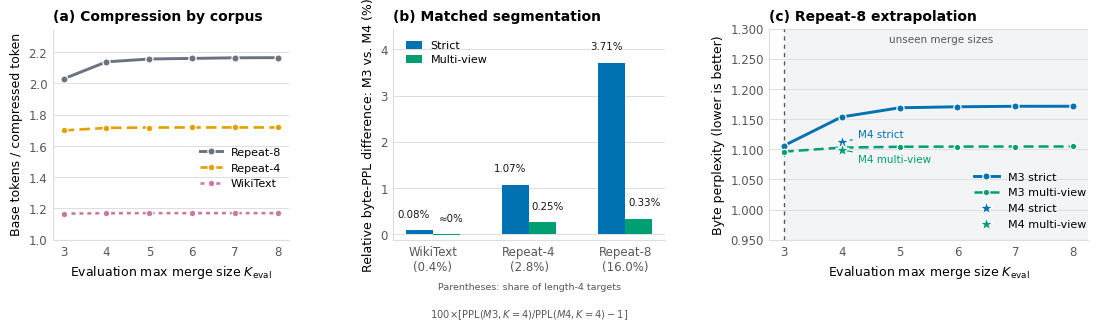

Write Python code to recreate this figure.
"""Publication figure for hierarchical merge-size transfer.

The audited values come from the Repeat-4/Repeat-8 evaluation JSONs under
``/dlabscratch1/xinma/logs/eval``.  M3 is vx0.6.4.5 (trained with maximum
merge size 3); M4 is vx0.6.4.3 (trained with maximum merge size 4).

Usage:
    python plot/plot_merge_size_transfer.py
    python plot/plot_merge_size_transfer.py --output-dir /path/to/figures
"""

from __future__ import annotations

import argparse
from pathlib import Path

import matplotlib

matplotlib.use("Agg")
import matplotlib.pyplot as plt
import numpy as np


# Repeat-8 extrapolation of M3, evaluated with the current multi-view harness.
K_EVAL = np.array([3, 4, 5, 6, 7, 8])
STRICT_BYTE_PPL = np.array([
    1.1056712618,
    1.1534654876,
    1.1686796093,
    1.1703499639,
    1.1711654079,
    1.1712367105,
])
MULTI_VIEW_BYTE_PPL = np.array([
    1.0959358916,
    1.1026679268,
    1.1040350346,
    1.1043257040,
    1.1044348092,
    1.1044937425,
])
COMPRESSION = np.array([
    2.0284793001,
    2.1373441533,
    2.1555608939,
    2.1594070675,
    2.1632294844,
    2.1641014035,
])
REPEAT4_COMPRESSION = np.array([1.6986079718, 1.7148797874, 1.7172041887, 1.7176766414, 1.7177561662, 1.7177743443])
WIKITEXT_COMPRESSION = np.array([1.1664272766, 1.1689825309, 1.1695630726, 1.1696598856, 1.1696598856, 1.1696598856])

# Native M4 at the matched K_eval=4 Repeat-8 segmentation.
M4_STRICT_REPEAT8_BYTE_PPL = 1.1121679450
M4_MULTI_REPEAT8_BYTE_PPL = 1.0989894566

# Matched-segmentation relative transfer penalties:
# 100 * (PPL(M3, K_eval=4) / PPL(M4, K_eval=4) - 1).
STRICT_TRANSFER_PCT = np.array([0.0827229508, 1.0675983239, 3.7132469835])
MULTI_TRANSFER_PCT = np.array([-0.0233673253, 0.2524785799, 0.3347138756])
# Fraction of scored compressed targets whose expansion length is exactly 4.
LENGTH4_TARGET_SHARE = np.array([0.3974632174, 2.8073336482, 15.9927013087])


INK = "#171717"
INK2 = "#575757"
GRID = "#dedede"
SURFACE = "#ffffff"
STRICT = "#0072B2"       # Okabe-Ito blue
MULTI = "#009E73"        # Okabe-Ito green
COMP = "#6B7280"
REPEAT4 = "#E69F00"      # Okabe-Ito orange
WIKITEXT = "#CC79A7"     # Okabe-Ito reddish purple
UNSEEN = "#F3F4F6"


def style_axis(ax: plt.Axes) -> None:
    ax.set_facecolor(SURFACE)
    ax.set_axisbelow(True)
    ax.yaxis.grid(True, color=GRID, linewidth=0.75)
    ax.xaxis.grid(False)
    for side in ("top", "right"):
        ax.spines[side].set_visible(False)
    for side in ("left", "bottom"):
        ax.spines[side].set_color(GRID)
        ax.spines[side].set_linewidth(0.8)
    ax.tick_params(axis="both", colors=INK2, labelsize=8.5, length=0, pad=4)


def make_figure() -> plt.Figure:
    matplotlib.rcParams.update({
        "font.family": "sans-serif",
        "font.sans-serif": ["DejaVu Sans"],
        "font.size": 9,
        "axes.labelsize": 9,
        "axes.titlesize": 10,
        "legend.fontsize": 8,
        "pdf.fonttype": 42,
        "ps.fonttype": 42,
    })

    fig, axes = plt.subplots(
        1,
        3,
        figsize=(11.2, 3.35),
        gridspec_kw={"width_ratios": [1.0, 1.15, 1.35], "wspace": 0.38},
        facecolor=SURFACE,
    )
    ax_comp, ax_penalty, ax_loss = axes
    for ax in axes:
        style_axis(ax)

    # (a) Strict and multi-view loss under extrapolation.
    ax_loss.axvspan(3.02, 8.25, color=UNSEEN, zorder=0)
    ax_loss.axvline(3, color=INK2, linewidth=1.0, linestyle=(0, (3, 3)), zorder=1)
    ax_loss.plot(
        K_EVAL,
        STRICT_BYTE_PPL,
        color=STRICT,
        linewidth=2.1,
        marker="o",
        markersize=5.2,
        markerfacecolor=STRICT,
        markeredgecolor=SURFACE,
        markeredgewidth=0.9,
        label="M3 strict",
        zorder=4,
    )
    ax_loss.plot(
        K_EVAL,
        MULTI_VIEW_BYTE_PPL,
        color=MULTI,
        linewidth=1.8,
        linestyle=(0, (4, 2)),
        marker="o",
        markersize=4.7,
        markerfacecolor=MULTI,
        markeredgecolor=SURFACE,
        markeredgewidth=0.9,
        label="M3 multi-view",
        zorder=4,
    )
    ax_loss.scatter(
        [4], [M4_STRICT_REPEAT8_BYTE_PPL], color=STRICT,
        marker="*", s=105, edgecolor=SURFACE, linewidth=0.8,
        label="M4 strict", zorder=5,
    )
    ax_loss.scatter(
        [4], [M4_MULTI_REPEAT8_BYTE_PPL], color=MULTI,
        marker="*", s=105, edgecolor=SURFACE, linewidth=0.8,
        label="M4 multi-view", zorder=5,
    )
    ax_loss.text(
        5.72, 1.29, "unseen merge sizes",
        ha="center", va="top", fontsize=7.5, color=INK2,
    )
    ax_loss.annotate(
        "M4 strict",
        xy=(4, M4_STRICT_REPEAT8_BYTE_PPL),
        xytext=(4.28, 1.1162),
        arrowprops={"arrowstyle": "-", "color": STRICT, "lw": 0.8},
        color=STRICT,
        fontsize=7.5,
        ha="left",
        va="bottom",
    )
    ax_loss.set_xlim(2.75, 8.25)
    ax_loss.annotate(
        "M4 multi-view",
        xy=(4, M4_MULTI_REPEAT8_BYTE_PPL),
        xytext=(4.28, 1.091),
        arrowprops={"arrowstyle": "-", "color": MULTI, "lw": 0.8},
        color=MULTI,
        fontsize=7.5,
        ha="left",
        va="top",
    )
    ax_loss.set_ylim(0.95, 1.30)
    loss_ticks = np.arange(0.95, 1.301, 0.05)
    ax_loss.set_yticks(loss_ticks)
    ax_loss.set_yticklabels([f"{tick:.3f}" for tick in loss_ticks])
    ax_loss.set_xticks(K_EVAL)
    ax_loss.set_xlabel(r"Evaluation max merge size $K_{\mathrm{eval}}$")
    ax_loss.set_ylabel("Byte perplexity (lower is better)")
    ax_loss.set_title("(c) Repeat-8 extrapolation", loc="left", fontweight="bold")
    ax_loss.legend(
        loc="lower right",
        bbox_to_anchor=(1.01, 0.03),
        frameon=False,
        handlelength=2.3,
        borderaxespad=0,
    )

    # (b) Compression saturates at the same time as the loss curve.
    ax_comp.plot(
        K_EVAL,
        COMPRESSION,
        color=COMP,
        linewidth=2.1,
        marker="o",
        markersize=5.2,
        markeredgecolor=SURFACE,
        markeredgewidth=0.9,
        label="Repeat-8",
        zorder=4,
    )
    ax_comp.plot(
        K_EVAL,
        REPEAT4_COMPRESSION,
        color=REPEAT4,
        linewidth=1.9,
        linestyle=(0, (4, 2)),
        marker="o",
        markersize=4.8,
        markeredgecolor=SURFACE,
        markeredgewidth=0.9,
        label="Repeat-4",
        zorder=4,
    )
    ax_comp.plot(
        K_EVAL,
        WIKITEXT_COMPRESSION,
        color=WIKITEXT,
        linewidth=1.9,
        linestyle=(0, (1.5, 1.5)),
        marker="o",
        markersize=4.8,
        markeredgecolor=SURFACE,
        markeredgewidth=0.9,
        label="WikiText",
        zorder=4,
    )
    ax_comp.set_xlim(2.75, 8.25)
    # A ratio of 1 is the natural no-compression reference.
    ax_comp.set_ylim(1.00, 2.35)
    ax_comp.set_xticks(K_EVAL)
    ax_comp.set_xlabel(r"Evaluation max merge size $K_{\mathrm{eval}}$")
    ax_comp.set_ylabel("Base tokens / compressed token")
    ax_comp.set_title("(a) Compression by corpus", loc="left", fontweight="bold")
    ax_comp.legend(loc="center right", bbox_to_anchor=(1.01, 0.34), frameon=False)

    # Matched M3-transfer vs. M4-native comparison at identical K_eval=4.
    x = np.arange(3)
    width = 0.28
    strict_bars = ax_penalty.bar(
        x - width / 2, STRICT_TRANSFER_PCT, width,
        color=STRICT, label="Strict", zorder=3,
    )
    multi_bars = ax_penalty.bar(
        x + width / 2, MULTI_TRANSFER_PCT, width,
        color=MULTI, label="Multi-view", zorder=3,
    )
    for bars in (strict_bars, multi_bars):
        x_offset = -4 if bars is strict_bars else 4
        for bar in bars:
            height = bar.get_height()
            label = "≈0%" if abs(height) < 0.05 else f"{height:.2f}%"
            ax_penalty.annotate(
                label,
                (bar.get_x() + bar.get_width() / 2, max(height, 0.0)),
                xytext=(x_offset, 8),
                textcoords="offset points",
                ha="center",
                va="bottom",
                bbox={"facecolor": SURFACE, "edgecolor": "none", "pad": 0.25},
                fontsize=7.4,
                color=INK,
            )
    ax_penalty.set_xticks(x)
    ax_penalty.set_xticklabels([
        f"WikiText\n({LENGTH4_TARGET_SHARE[0]:.1f}%)",
        f"Repeat-4\n({LENGTH4_TARGET_SHARE[1]:.1f}%)",
        f"Repeat-8\n({LENGTH4_TARGET_SHARE[2]:.1f}%)",
    ])
    ax_penalty.set_ylim(-0.12, 4.45)
    ax_penalty.set_ylabel("Relative byte-PPL difference: M3 vs. M4 (%)")
    ax_penalty.set_title("(b) Matched segmentation", loc="left", fontweight="bold")
    ax_penalty.legend(
        loc="upper left", frameon=False, ncol=1, labelspacing=0.35,
        handlelength=1.4, bbox_to_anchor=(0.01, 0.99),
    )
    ax_penalty.text(
        0.5,
        -0.20,
        "Parentheses: share of length-4 targets",
        transform=ax_penalty.transAxes,
        ha="center",
        va="top",
        fontsize=6.8,
        color=INK2,
    )
    ax_penalty.text(
        0.5,
        -0.32,
        r"$100\!\times\![\mathrm{PPL}(M3,K=4)/\mathrm{PPL}(M4,K=4)-1]$",
        transform=ax_penalty.transAxes,
        ha="center",
        va="top",
        fontsize=7.1,
        color=INK2,
    )

    fig.subplots_adjust(left=0.068, right=0.992, top=0.90, bottom=0.27)
    return fig


def main() -> None:
    parser = argparse.ArgumentParser()
    parser.add_argument("--output-dir", type=Path, default=Path("plot"))
    parser.add_argument("--stem", default="merge_size_transfer_perplexity")
    args = parser.parse_args()

    args.output_dir.mkdir(parents=True, exist_ok=True)
    fig = make_figure()
    for suffix, kwargs in (
        ("pdf", {}),
        ("svg", {}),
        ("png", {"dpi": 300}),
    ):
        path = args.output_dir / f"{args.stem}.{suffix}"
        fig.savefig(path, bbox_inches="tight", facecolor=SURFACE, **kwargs)
        print(f"Saved {path}")
    plt.close(fig)


if __name__ == "__main__":
    main()
